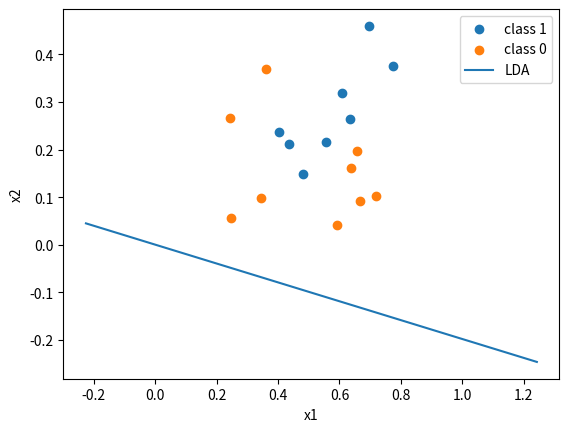

The matplotlib source for this figure:

import numpy as np
import matplotlib.pyplot as plt


def getDataSet():


    dataSet = np.array([
        [0.697, 0.460, 1],
        [0.774, 0.376, 1],
        [0.634, 0.264, 1],
        [0.608, 0.318, 1],
        [0.556, 0.215, 1],
        [0.403, 0.237, 1],
        [0.481, 0.149, 1],
        [0.437, 0.211, 1],
        [0.666, 0.091, 0],
        [0.243, 0.267, 0],
        [0.245, 0.057, 0],
        [0.343, 0.099, 0],
        [0.639, 0.161, 0],
        [0.657, 0.198, 0],
        [0.360, 0.370, 0],
        [0.593, 0.042, 0],
        [0.719, 0.103, 0]
    ])


    dataArr = dataSet[:, :-1]
    labelArr = dataSet[:, -1]
    return dataArr, labelArr

def LDA(dataArr, labelArr):

    data1 = dataArr[labelArr == 1]
    data0 = dataArr[labelArr == 0]


    mean0 = data0.mean(axis=0, keepdims=True)
    mean1 = data1.mean(axis=0, keepdims=True)


    diff1 = data1 - mean1
    diff0 = data0 - mean0
    cov1 = np.dot(diff1.T, diff1)
    cov0 = np.dot(diff0.T, diff0)


    sw = cov1 + cov0


    swInv = np.linalg.inv(sw)
    w = np.dot(swInv, mean0.T - mean1.T)
    return w


def main():


    dataArr, labelArr = getDataSet()
    w = LDA(dataArr, labelArr)
    print(w)


    data1 = dataArr[labelArr == 1]
    data0 = dataArr[labelArr == 0]
    plt.scatter(data1[:, 0], data1[:, 1], label="class 1")
    plt.scatter(data0[:, 0], data0[:, 1], label="class 0")
    plt.xlabel("x1")
    plt.ylabel("x2")


    w = w.flatten()
    maxX1 = dataArr[:, 0].max()
    minX1 = dataArr[:, 0].min()
    x1 = np.linspace(maxX1 -1, minX1 +1, 102)
    x2 = -w[0] * x1 / w[1]
    plt.plot(x1, x2, label="LDA")

    plt.legend()
    plt.show()


if __name__ == '__main__':
    main()
